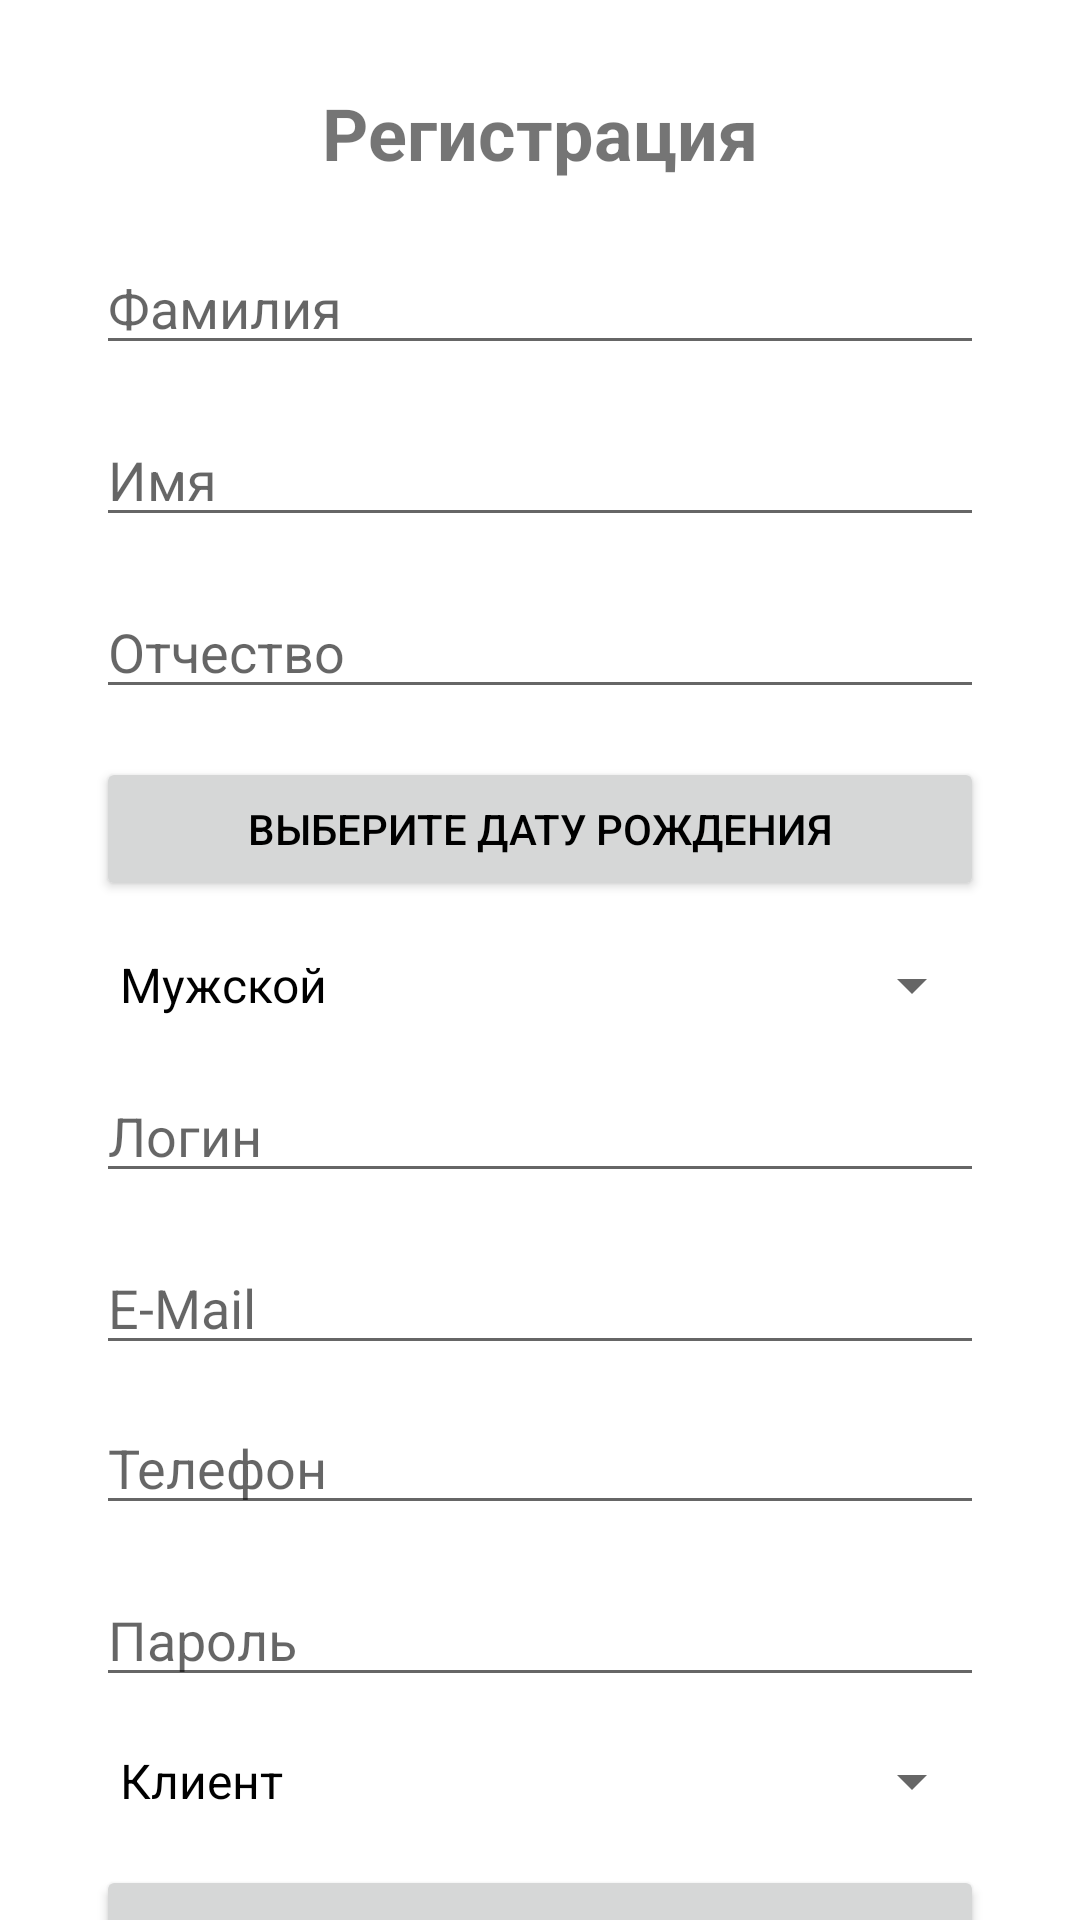

Write the Android layout XML for this screen, with the resource values it uses.
<!-- AndroidManifest.xml: activity theme Theme.MERK.Light.NoActionBar -->
<!-- res/layout/activity_register.xml -->
<?xml version="1.0" encoding="utf-8"?>
<androidx.constraintlayout.widget.ConstraintLayout
    xmlns:android="http://schemas.android.com/apk/res/android"
    xmlns:app="http://schemas.android.com/apk/res-auto"
    xmlns:tools="http://schemas.android.com/tools"
    android:layout_width="match_parent"
    android:layout_height="match_parent"
    tools:context=".RegisterActivity">

    <TextView
        android:id="@+id/textViewTitle"
        android:layout_width="wrap_content"
        android:layout_height="wrap_content"
        android:layout_marginTop="28dp"
        android:text="Регистрация"
        android:textSize="24sp"
        android:textStyle="bold"
        app:layout_constraintLeft_toLeftOf="parent"
        app:layout_constraintRight_toRightOf="parent"
        app:layout_constraintTop_toTopOf="parent" />

    <EditText
        android:id="@+id/lastNameEditText"
        android:layout_width="0dp"
        android:layout_height="wrap_content"
        android:layout_marginStart="32dp"
        android:layout_marginTop="20dp"
        android:layout_marginEnd="32dp"
        android:hint="Фамилия"
        android:inputType="textPersonName"
        app:layout_constraintEnd_toEndOf="parent"
        app:layout_constraintHorizontal_bias="0.0"
        app:layout_constraintStart_toStartOf="parent"
        app:layout_constraintTop_toBottomOf="@id/textViewTitle" />

    <EditText
        android:id="@+id/firstNameEditText"
        android:layout_width="0dp"
        android:layout_height="wrap_content"
        android:hint="Имя"
        android:inputType="textPersonName"
        app:layout_constraintTop_toBottomOf="@id/lastNameEditText"
        app:layout_constraintStart_toStartOf="parent"
        app:layout_constraintEnd_toEndOf="parent"
        android:layout_marginTop="16dp"
        android:layout_marginStart="32dp"
        android:layout_marginEnd="32dp" />

    <EditText
        android:id="@+id/middleNameEditText"
        android:layout_width="0dp"
        android:layout_height="wrap_content"
        android:hint="Отчество"
        android:inputType="textPersonName"
        app:layout_constraintTop_toBottomOf="@id/firstNameEditText"
        app:layout_constraintStart_toStartOf="parent"
        app:layout_constraintEnd_toEndOf="parent"
        android:layout_marginTop="16dp"
        android:layout_marginStart="32dp"
        android:layout_marginEnd="32dp" />

    <Button
        android:id="@+id/dateOfBirthButton"
        android:layout_width="0dp"
        android:layout_height="wrap_content"
        android:text="Выберите дату рождения"
        app:layout_constraintTop_toBottomOf="@id/middleNameEditText"
        app:layout_constraintStart_toStartOf="parent"
        app:layout_constraintEnd_toEndOf="parent"
        android:layout_marginTop="16dp"
        android:layout_marginStart="32dp"
        android:layout_marginEnd="32dp" />

    <Spinner
        android:id="@+id/genderSpinner"
        android:layout_width="0dp"
        android:layout_height="wrap_content"
        android:entries="@array/gender_options"
        app:layout_constraintTop_toBottomOf="@+id/dateOfBirthButton"
        app:layout_constraintStart_toStartOf="parent"
        app:layout_constraintEnd_toEndOf="parent"
        android:layout_marginTop="16dp"
        android:layout_marginStart="32dp"
        android:layout_marginEnd="32dp" />

    <EditText
        android:id="@+id/usernameEditText"
        android:layout_width="0dp"
        android:layout_height="wrap_content"
        android:hint="Логин"
        android:inputType="text"
        app:layout_constraintTop_toBottomOf="@id/genderSpinner"
        app:layout_constraintStart_toStartOf="parent"
        app:layout_constraintEnd_toEndOf="parent"
        android:layout_marginTop="16dp"
        android:layout_marginStart="32dp"
        android:layout_marginEnd="32dp" />

    <EditText
        android:id="@+id/emailEditText"
        android:layout_width="0dp"
        android:layout_height="wrap_content"
        android:hint="E-Mail"
        android:inputType="textEmailAddress"
        app:layout_constraintTop_toBottomOf="@id/usernameEditText"
        app:layout_constraintStart_toStartOf="parent"
        app:layout_constraintEnd_toEndOf="parent"
        android:layout_marginTop="16dp"
        android:layout_marginStart="32dp"
        android:layout_marginEnd="32dp" />

    <EditText
        android:id="@+id/phoneEditText"
        android:layout_width="0dp"
        android:layout_height="wrap_content"
        android:layout_marginStart="32dp"
        android:layout_marginTop="12dp"
        android:layout_marginEnd="32dp"
        android:hint="Телефон"
        android:inputType="phone"
        app:layout_constraintEnd_toEndOf="parent"
        app:layout_constraintHorizontal_bias="0.0"
        app:layout_constraintStart_toStartOf="parent"
        app:layout_constraintTop_toBottomOf="@id/emailEditText" />

    <EditText
        android:id="@+id/passwordEditText"
        android:layout_width="0dp"
        android:layout_height="wrap_content"
        android:hint="Пароль"
        android:inputType="textPassword"
        app:layout_constraintTop_toBottomOf="@id/phoneEditText"
        app:layout_constraintStart_toStartOf="parent"
        app:layout_constraintEnd_toEndOf="parent"
        android:layout_marginTop="16dp"
        android:layout_marginStart="32dp"
        android:layout_marginEnd="32dp" />

    <Spinner
        android:id="@+id/roleSpinner"
        android:layout_width="0dp"
        android:layout_height="wrap_content"
        android:entries="@array/role_options"
        app:layout_constraintTop_toBottomOf="@id/passwordEditText"
        app:layout_constraintStart_toStartOf="parent"
        app:layout_constraintEnd_toEndOf="parent"
        android:layout_marginTop="16dp"
        android:layout_marginStart="32dp"
        android:layout_marginEnd="32dp" />

    <Button
        android:id="@+id/registerButton"
        android:layout_width="0dp"
        android:layout_height="wrap_content"
        android:text="Зарегистрироваться"
        app:layout_constraintTop_toBottomOf="@id/roleSpinner"
        app:layout_constraintStart_toStartOf="parent"
        app:layout_constraintEnd_toEndOf="parent"
        android:layout_marginTop="16dp"
        android:layout_marginStart="32dp"
        android:layout_marginEnd="32dp" />

</androidx.constraintlayout.widget.ConstraintLayout>
<!-- resources referenced by this layout -->
<resources>
  <string-array name="gender_options">
          <item>Мужской</item>
          <item>Женский</item>
      </string-array>
  <string-array name="role_options">
          <item>Клиент</item>
          <item>Сотрудник</item>
      </string-array>
  <style name="Theme.MERK.Light.NoActionBar" parent="Theme.MaterialComponents.Light.NoActionBar">
          <item name="colorPrimary">@color/colorAccent</item>
          <item name="colorPrimaryDark">@color/colorAccent</item>
          <item name="colorAccent">@color/colorAccent</item>
          <item name="android:statusBarColor">@android:color/widget_edittext_dark</item>
          <item name="android:navigationBarColor">@android:color/widget_edittext_dark</item>
          <item name="android:textColorPrimary">@android:color/black</item>
          <item name="android:windowBackground">@android:color/white</item>
      </style>
  <!-- not gathered from this repository: default colours our renderer supplied (Android Studio template values) -->
  <color name="colorAccent">#FF03DAC5</color>
</resources>
